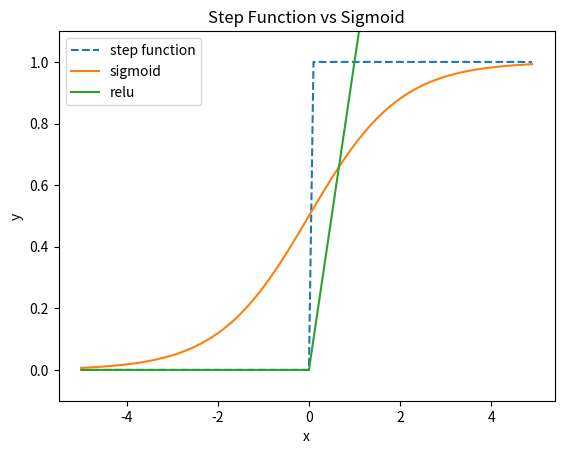

The matplotlib source for this figure:
import numpy as np
import matplotlib.pyplot as plt


def AND(x1, x2):
    w1, w2, theta = 0.5, 0.5, 0.7
    tmp = x1 * w1 + x2 * w2
    if tmp <= theta:
        return 0
    else:
        return 1


def sigmoid(x):
    return 1 / (1 + np.exp(-x))


def step_function(x):
    # NumPy 1.20 以后不再支持 np.int，直接使用内置 int 即可。
    return np.array(x > 0, dtype=int)


if __name__ == "__main__":
    x = np.arange(-5.0, 5.0, 0.1)
    y_step = step_function(x)
    y_sigmoid = sigmoid(x)
    y_relu = np.maximum(x, 0)

    plt.plot(x, y_step, label="step function", linestyle="--")
    plt.plot(x, y_sigmoid, label="sigmoid")
    plt.plot(x, y_relu, label="relu")
    plt.ylim(-0.1, 1.1)  # 指定y轴的范围
    plt.title("Step Function vs Sigmoid")
    plt.xlabel("x")
    plt.ylabel("y")
    plt.legend()
    plt.show()
